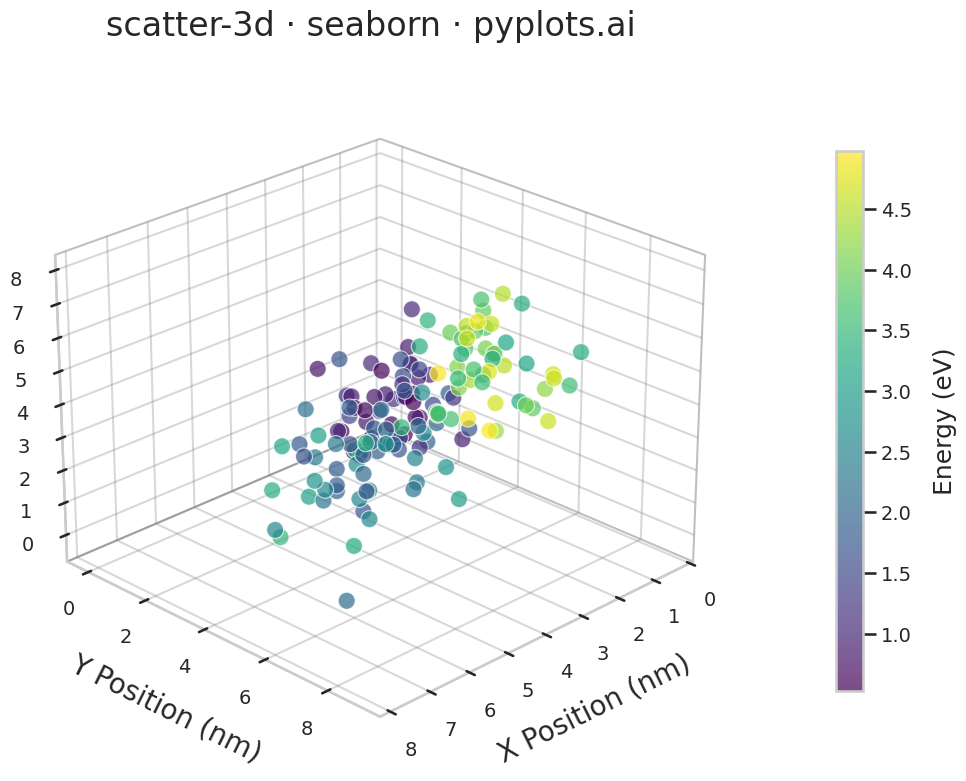

The script that saved this image:
""" pyplots.ai
scatter-3d: 3D Scatter Plot
Library: seaborn 0.13.2 | Python 3.13.11
Quality: 35/100 | Created: 2025-12-25
"""

import matplotlib.pyplot as plt
import numpy as np
import seaborn as sns


# Set seaborn style for consistent aesthetics
sns.set_theme(style="whitegrid")
sns.set_context("talk", font_scale=1.2)

# Data: 3D clustered data representing molecular positions
np.random.seed(42)

# Create 3 clusters in 3D space
n_per_cluster = 50

cluster1_x = np.random.normal(2, 0.8, n_per_cluster)
cluster1_y = np.random.normal(2, 0.8, n_per_cluster)
cluster1_z = np.random.normal(2, 0.8, n_per_cluster)

cluster2_x = np.random.normal(5, 1.0, n_per_cluster)
cluster2_y = np.random.normal(5, 1.0, n_per_cluster)
cluster2_z = np.random.normal(3, 1.0, n_per_cluster)

cluster3_x = np.random.normal(3.5, 0.9, n_per_cluster)
cluster3_y = np.random.normal(7, 0.9, n_per_cluster)
cluster3_z = np.random.normal(6, 0.9, n_per_cluster)

# Fourth dimension: energy values (color encoding)
cluster1_energy = np.random.uniform(0.5, 2.0, n_per_cluster)
cluster2_energy = np.random.uniform(1.5, 3.5, n_per_cluster)
cluster3_energy = np.random.uniform(3.0, 5.0, n_per_cluster)

x = np.concatenate([cluster1_x, cluster2_x, cluster3_x])
y = np.concatenate([cluster1_y, cluster2_y, cluster3_y])
z = np.concatenate([cluster1_z, cluster2_z, cluster3_z])
energy = np.concatenate([cluster1_energy, cluster2_energy, cluster3_energy])

# Create 3D plot (square format 3600x3600 at dpi=300)
fig = plt.figure(figsize=(12, 12))
ax = fig.add_subplot(111, projection="3d")

# Get seaborn colormap for the fourth dimension (energy)
cmap = sns.color_palette("viridis", as_cmap=True)

# Create scatter plot with color encoding for fourth dimension (energy)
scatter = ax.scatter(x, y, z, c=energy, cmap=cmap, s=150, alpha=0.7, edgecolors="white", linewidths=0.8)

# Styling - axis labels with units and increased padding
ax.set_xlabel("X Position (nm)", fontsize=20, labelpad=20)
ax.set_ylabel("Y Position (nm)", fontsize=20, labelpad=20)
ax.set_zlabel("Z Position (nm)", fontsize=20, labelpad=20)

# Title
ax.set_title("scatter-3d · seaborn · pyplots.ai", fontsize=24, pad=25)

# Tick label sizes
ax.tick_params(axis="x", labelsize=14, pad=8)
ax.tick_params(axis="y", labelsize=14, pad=8)
ax.tick_params(axis="z", labelsize=14, pad=8)

# Add colorbar for the fourth dimension (energy)
cbar = plt.colorbar(scatter, ax=ax, shrink=0.5, aspect=20, pad=0.12)
cbar.set_label("Energy (eV)", fontsize=18, labelpad=15)
cbar.ax.tick_params(labelsize=14)

# Set viewing angle for better perspective
ax.view_init(elev=25, azim=45)

# Adjust pane colors for better contrast
ax.xaxis.pane.fill = False
ax.yaxis.pane.fill = False
ax.zaxis.pane.fill = False
ax.xaxis.pane.set_edgecolor("gray")
ax.yaxis.pane.set_edgecolor("gray")
ax.zaxis.pane.set_edgecolor("gray")

# Grid styling
ax.xaxis._axinfo["grid"]["color"] = (0.5, 0.5, 0.5, 0.3)
ax.yaxis._axinfo["grid"]["color"] = (0.5, 0.5, 0.5, 0.3)
ax.zaxis._axinfo["grid"]["color"] = (0.5, 0.5, 0.5, 0.3)

# Adjust subplot to prevent label cutoff
fig.subplots_adjust(left=0.05, right=0.85, bottom=0.05, top=0.95)

plt.savefig("plot.png", dpi=300, bbox_inches="tight", facecolor="white")
